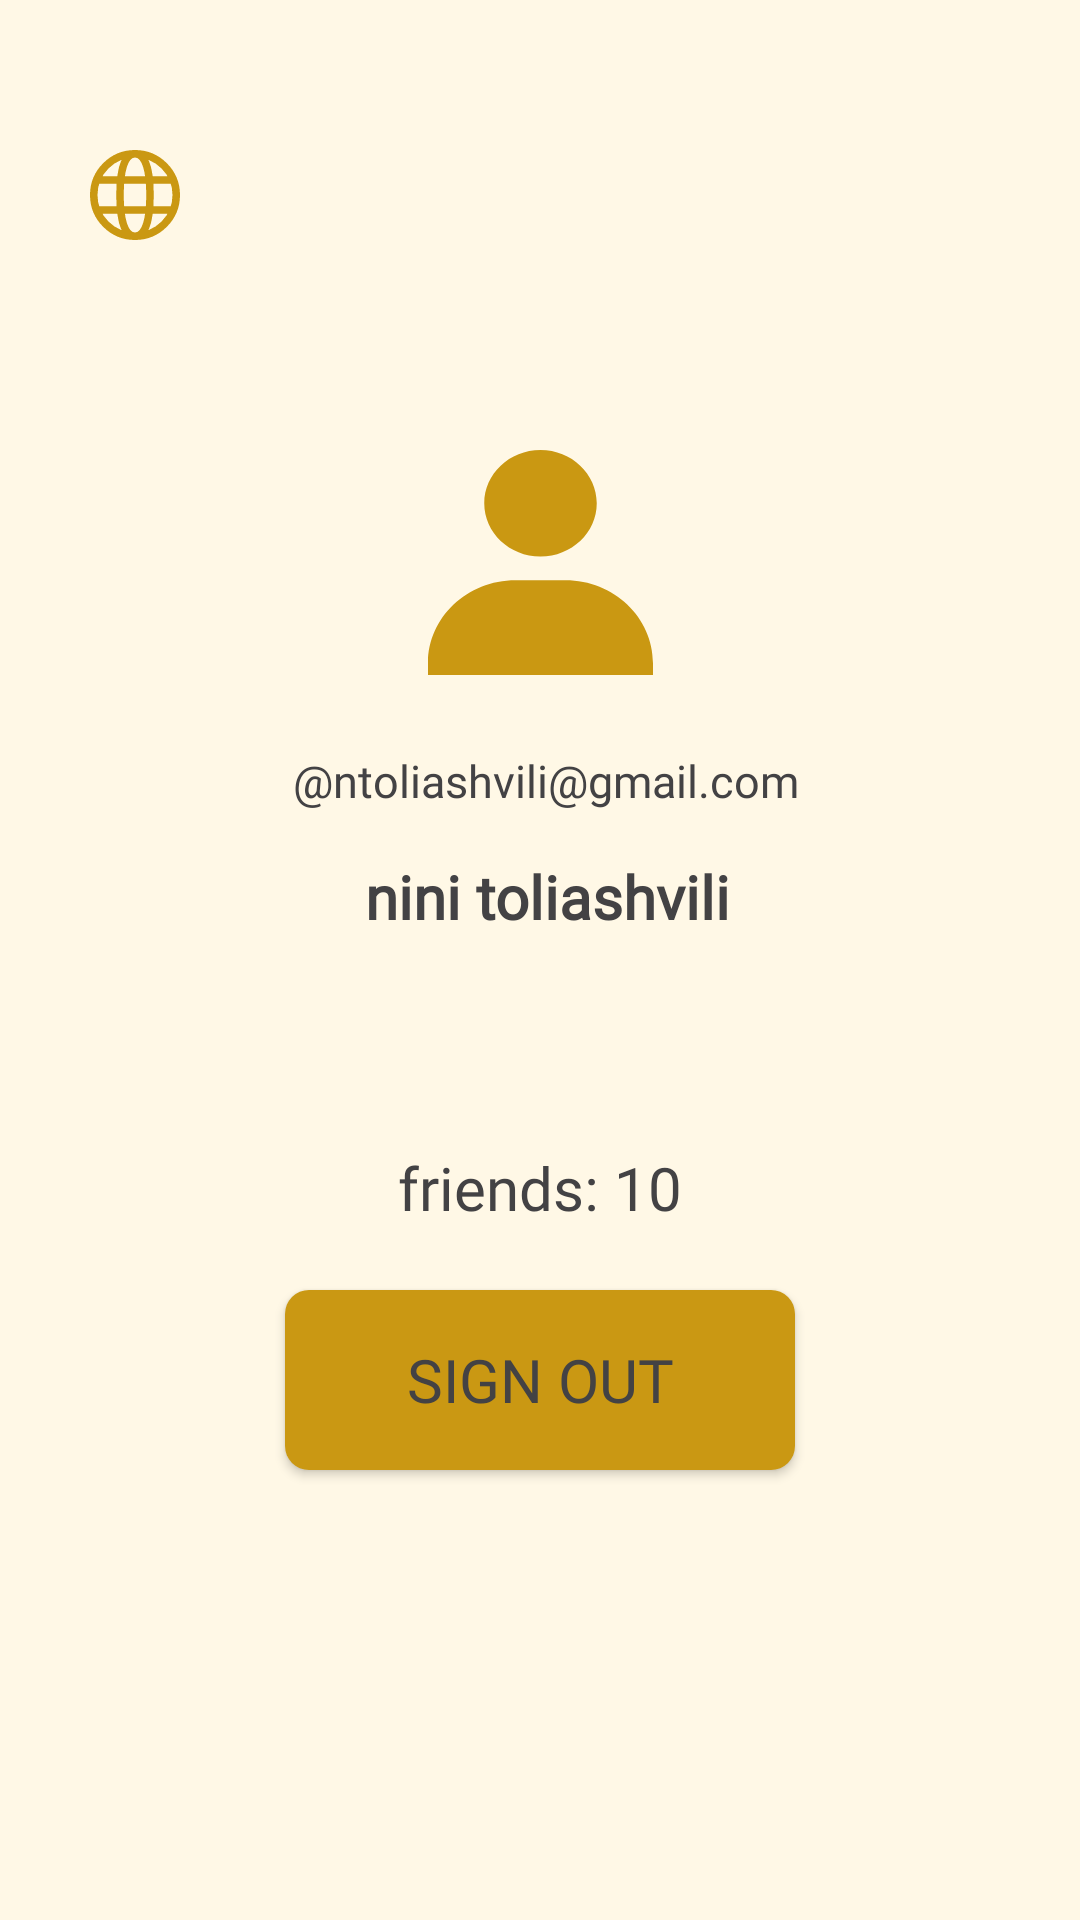

The Android layout XML behind this screen, and the referenced resources:
<!-- AndroidManifest.xml: application theme Theme.PhotoChainApp -->
<!-- res/layout/fragment_profile.xml -->
<?xml version="1.0" encoding="utf-8"?>
<androidx.constraintlayout.widget.ConstraintLayout xmlns:android="http://schemas.android.com/apk/res/android"
    xmlns:app="http://schemas.android.com/apk/res-auto"
    android:background="#FFF8E6"
    android:layout_width="match_parent"
    android:layout_height="match_parent">

    <androidx.appcompat.widget.AppCompatImageView
        android:id="@+id/prof_icon"
        android:layout_width="75dp"
        android:layout_height="75dp"
        android:layout_marginTop="150dp"
        android:src="@drawable/profile_icon"
        app:layout_constraintStart_toStartOf="parent"
        app:layout_constraintEnd_toEndOf="parent"
        app:layout_constraintTop_toTopOf="parent"/>

    <androidx.appcompat.widget.AppCompatTextView
        android:id="@+id/email_address"
        android:layout_width="wrap_content"
        android:layout_height="wrap_content"
        android:layout_marginTop="25dp"
        android:textSize="15sp"
        android:textColor="#434244"
        android:fontFamily="@font/montserrat_medium"
        android:textStyle="normal"
        android:text=" @ntoliashvili@gmail.com"
        app:layout_constraintTop_toBottomOf="@id/prof_icon"
        app:layout_constraintStart_toStartOf="parent"
        app:layout_constraintEnd_toEndOf="parent"/>

    <androidx.appcompat.widget.AppCompatTextView
        android:id="@+id/name"
        android:layout_width="wrap_content"
        android:layout_height="wrap_content"
        android:layout_marginTop="15dp"
        android:textSize="20sp"
        android:textColor="#434244"
        android:fontFamily="@font/montserrat_medium"
        android:textStyle="bold"
        android:text=" nini toliashvili"
        app:layout_constraintTop_toBottomOf="@id/email_address"
        app:layout_constraintStart_toStartOf="parent"
        app:layout_constraintEnd_toEndOf="parent"/>


    <androidx.appcompat.widget.AppCompatTextView
        android:id="@+id/current_friends"
        android:layout_width="wrap_content"
        android:layout_height="wrap_content"
        android:layout_marginTop="70dp"
        android:textSize="20sp"
        android:textColor="#434244"
        android:fontFamily="@font/montserrat_medium"
        android:textStyle="normal"
        android:text="friends: 10"
        android:clickable="true"
        app:layout_constraintTop_toBottomOf="@id/name"
        app:layout_constraintStart_toStartOf="parent"
        app:layout_constraintEnd_toEndOf="parent"/>

    <androidx.appcompat.widget.AppCompatTextView
        android:id="@+id/friend_requests"
        android:layout_width="wrap_content"
        android:layout_height="wrap_content"
        android:layout_marginTop="15dp"
        android:textSize="20sp"
        android:textColor="#434244"
        android:fontFamily="@font/montserrat_medium"
        android:textStyle="normal"
        android:text="friend requests: 2"
        app:layout_constraintTop_toBottomOf="@id/current_friends"
        app:layout_constraintStart_toStartOf="parent"
        app:layout_constraintEnd_toEndOf="parent"/>


    <androidx.appcompat.widget.AppCompatButton
        android:id="@+id/log_out_btn"
        android:layout_width="170dp"
        android:layout_height="60dp"
        android:layout_marginBottom="150dp"
        android:text="@string/sign_out"
        android:textColor="#434244"
        android:textSize="20sp"
        android:background="@drawable/sign_in_btn"
        android:fontFamily="@font/montserrat_medium"
        app:layout_constraintBottom_toBottomOf="parent"
        app:layout_constraintStart_toStartOf="parent"
        app:layout_constraintEnd_toEndOf="parent"/>

    <androidx.appcompat.widget.AppCompatButton
        android:id="@+id/language_btn"
        android:layout_width="30dp"
        android:layout_height="30dp"
        android:layout_marginTop="50dp"
        android:layout_marginStart="30dp"
        android:background="@drawable/language_icon"
        app:layout_constraintStart_toStartOf="parent"
        app:layout_constraintTop_toTopOf="parent"

        />
</androidx.constraintlayout.widget.ConstraintLayout>
<!-- resources referenced by this layout -->
<resources>
  <!-- drawable language_icon (drawable) -->
  <vector xmlns:android="http://schemas.android.com/apk/res/android"
      android:width="24dp"
      android:height="24dp"
      android:viewportWidth="24"
      android:viewportHeight="24">
    <path
        android:pathData="M12,23C18.075,23 23,18.075 23,12C23,5.925 18.075,1 12,1M12,23C5.925,23 1,18.075 1,12C1,5.925 5.925,1 12,1M12,23C15,23 16,18 16,12C16,6 15,1 12,1M12,23C9,23 8,18 8,12C8,6 9,1 12,1M2,16H22M2,8H22"
        android:strokeWidth="2"
        android:fillColor="#00000000"
        android:strokeColor="#CA9812"/>
  </vector>
  <!-- drawable profile_icon (drawable) -->
  <vector xmlns:android="http://schemas.android.com/apk/res/android"
      android:width="75dp"
      android:height="75dp"
      android:viewportWidth="75"
      android:viewportHeight="75">
    <path
        android:pathData="M18.75,17.763C18.75,27.557 27.163,35.526 37.5,35.526C47.838,35.526 56.25,27.557 56.25,17.763C56.25,7.97 47.838,0 37.5,0C27.163,0 18.75,7.97 18.75,17.763ZM70.833,75H75V71.053C75,55.82 61.912,43.421 45.833,43.421H29.167C13.083,43.421 0,55.82 0,71.053V75H70.833Z"
        android:fillColor="#CA9812"/>
  </vector>
  <!-- drawable sign_in_btn (drawable) -->
  <?xml version="1.0" encoding="utf-8"?>
  <shape xmlns:android="http://schemas.android.com/apk/res/android">
  <corners android:radius="8dp"/>
      <solid android:color="#CA9813" />
  </shape>
  <string name="sign_out">Sign Out</string>
  <style name="Theme.PhotoChainApp" parent="Base.Theme.PhotoChainApp" />
  <style name="Base.Theme.PhotoChainApp" parent="Theme.Material3.DayNight.NoActionBar">
          
          
      </style>
</resources>
